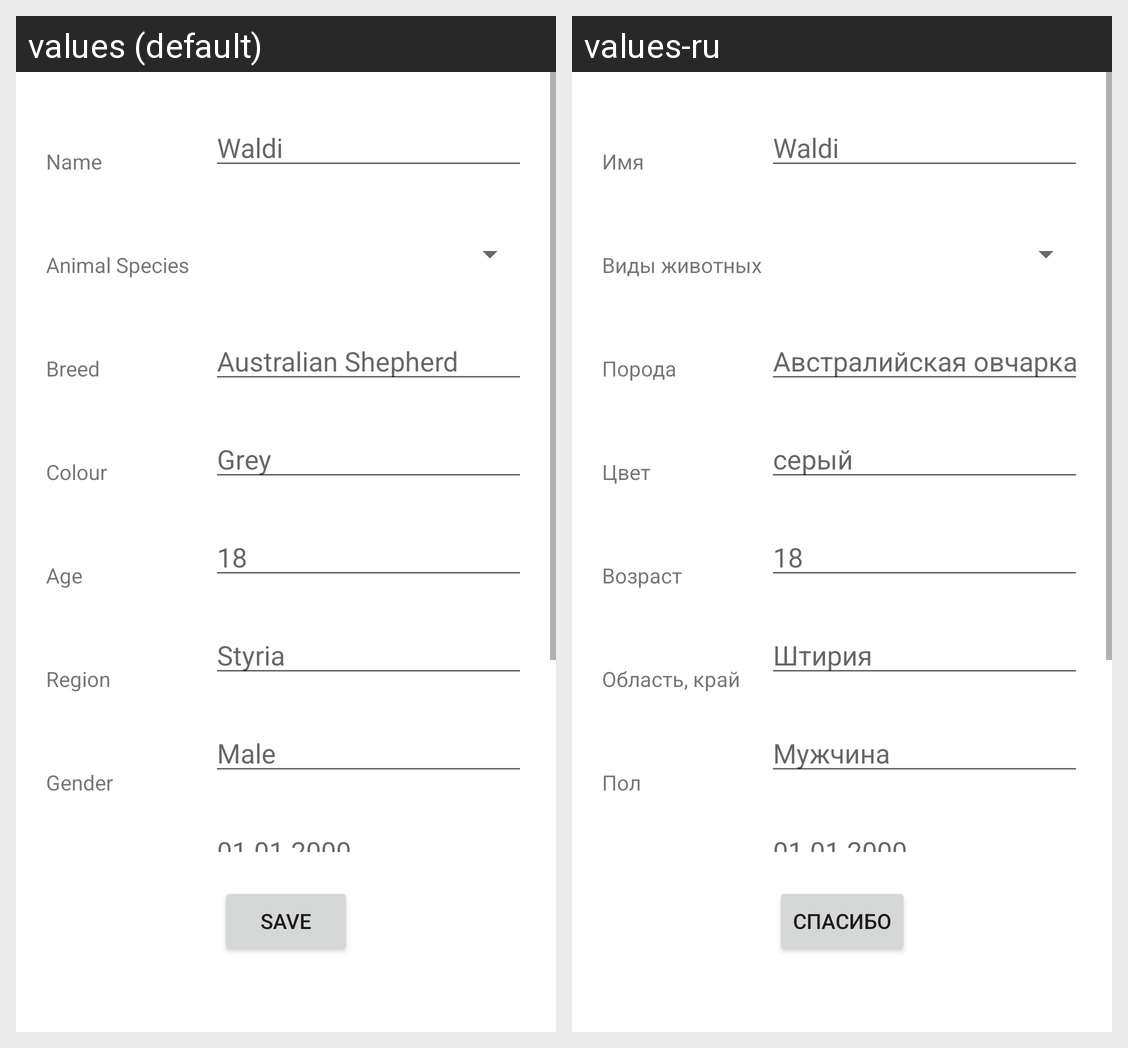

Strings drawn on this Android screen and how each of the app's shown locales translates them:
Android screen res/layout/fragment_add_pet.xml rendered under 2 locales, left to right: values (default), values-ru. Device: Nexus 5 (rendered at 1080×1920; each locale shown at half size, 540×960, under a caption strip naming it); theme Theme.GetMyApp.
Strings drawn on this screen, with the default value and each locale's value (text and hints the layout hard-codes, and strings that could not be matched under every locale, appear in the picture but are not listed):

name
  values: Name
  values-ru: Имя

Breed
  values: Breed
  values-ru: Порода

example_name
  values: Waldi
  values-ru: Waldi

age
  values: Age
  values-ru: Возраст

Colour
  values: Colour
  values-ru: Цвет

animal_species
  values: Animal Species
  values-ru: Виды животных

example_region
  values: Styria
  values-ru: Штирия

sample_breed
  values: Australian Shepherd
  values-ru: Австралийская овчарка

example_age
  values: 18
  values-ru: 18

example_gender
  values: Male
  values-ru: Мужчина

sample_colour
  values: Grey
  values-ru: серый

gender
  values: Gender
  values-ru: Пол

sample_seen
  values: 01.01.2000
  values-ru: 01.01.2000

region
  values: Region
  values-ru: Область, край

save_button
  values: SAVE
  values-ru: СПАСИБО
